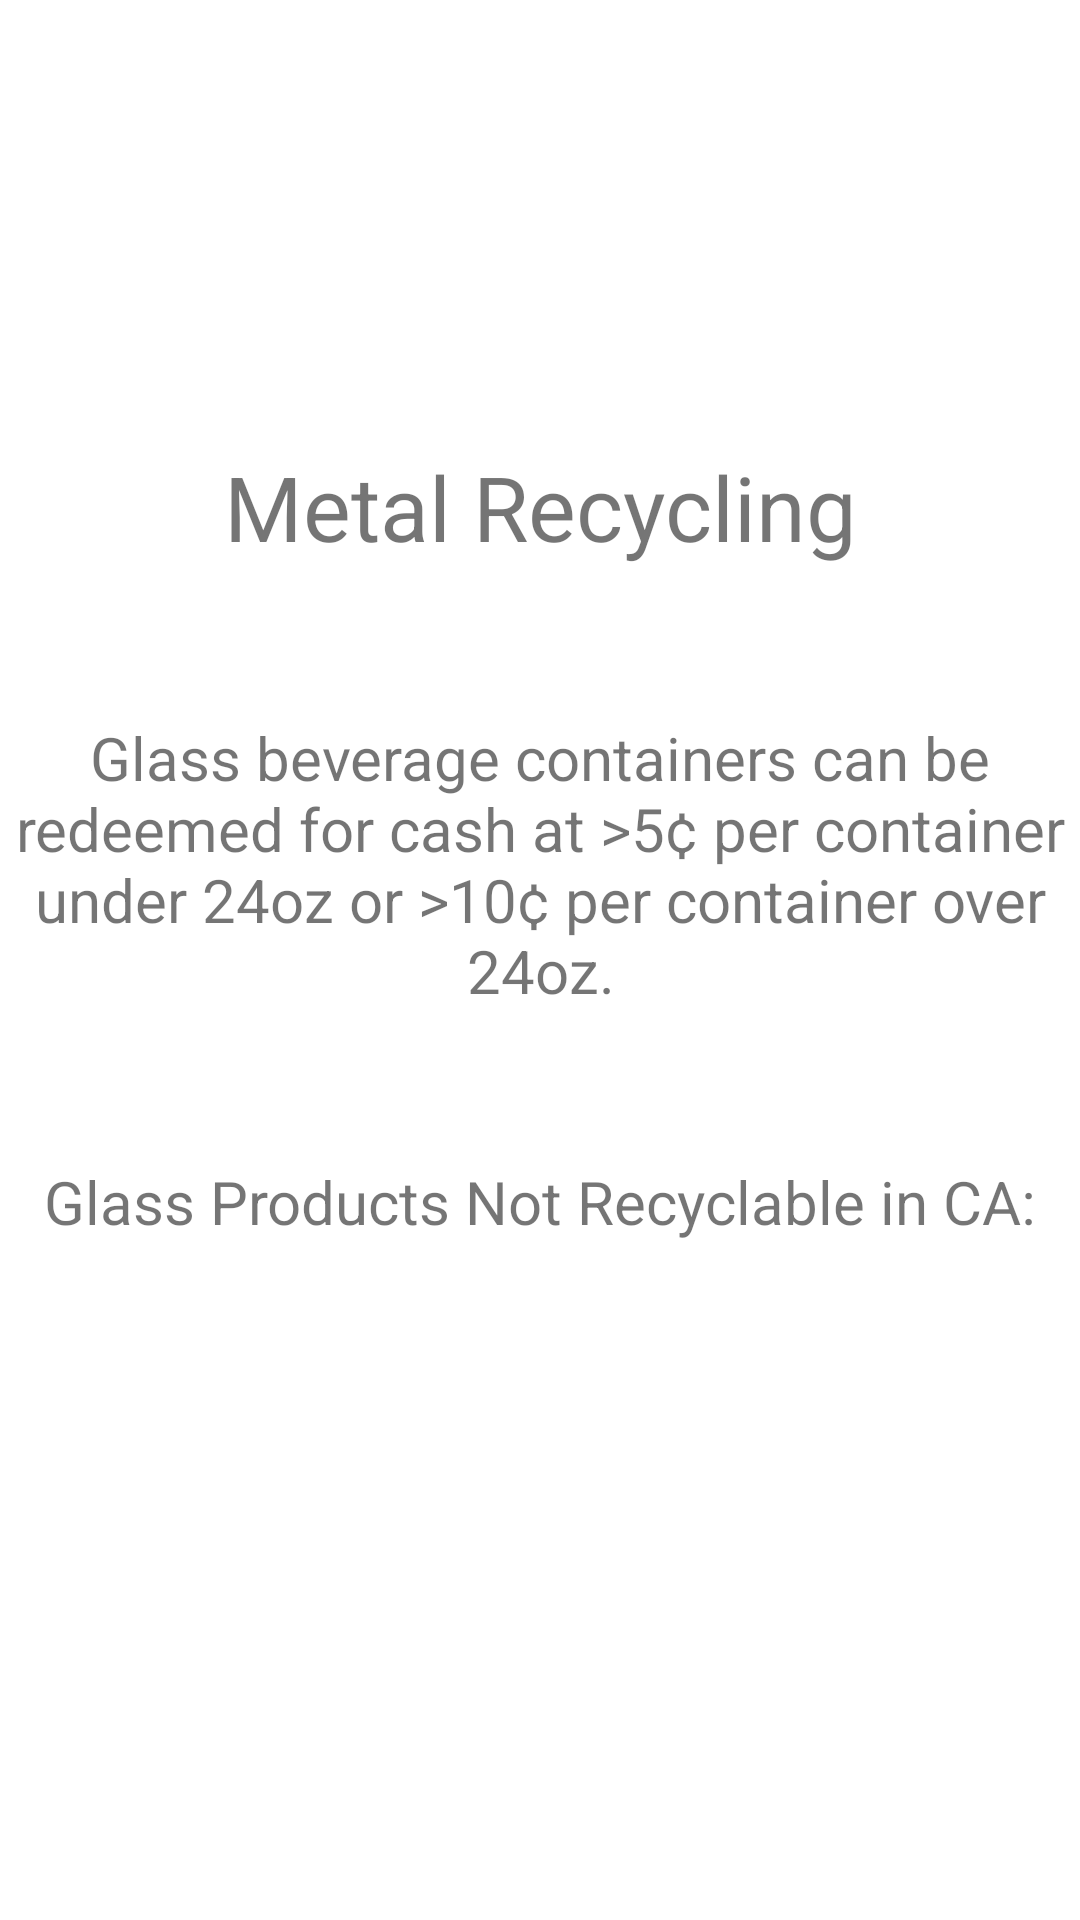

This screen was rendered from an Android layout file. Write that file and the resources it references.
<!-- AndroidManifest.xml: application theme Theme.ThinkGreen -->
<!-- res/layout/activity_glass_recycle.xml -->
<?xml version="1.0" encoding="utf-8"?>
<androidx.constraintlayout.widget.ConstraintLayout xmlns:android="http://schemas.android.com/apk/res/android"
    xmlns:app="http://schemas.android.com/apk/res-auto"
    xmlns:tools="http://schemas.android.com/tools"
    android:layout_width="match_parent"
    android:layout_height="match_parent"
    tools:context=".GlassRecycle">

    <LinearLayout
        android:layout_width="match_parent"
        android:layout_height="match_parent"
        android:divider="@drawable/button_divider"
        android:gravity="center"
        android:orientation="vertical"
        android:showDividers="middle">

        <TextView
            android:id="@+id/glassrec"
            android:layout_width="wrap_content"
            android:layout_height="wrap_content"
            android:gravity="center"
            android:text="Metal Recycling"
            android:textSize="30sp" />

        <TextView
            android:id="@+id/glassinfo"
            android:layout_width="match_parent"
            android:layout_height="wrap_content"
            android:gravity="center"
            android:text="Glass beverage containers can be redeemed for cash at >5¢ per container under 24oz or >10¢ per container over 24oz."
            android:textSize="20sp" />

        <TextView
            android:id="@+id/glasstxt"
            android:layout_width="match_parent"
            android:layout_height="wrap_content"
            android:textSize="20sp"
            android:gravity="center"
            android:text="Glass Products Not Recyclable in CA:" />

        <TextView
            android:id="@+id/nonrecglass"
            android:layout_width="match_parent"
            android:layout_height="wrap_content"
            android:gravity="center"
            android:scrollbars="vertical"
            android:textSize="20sp" />


    </LinearLayout>

</androidx.constraintlayout.widget.ConstraintLayout>
<!-- resources referenced by this layout -->
<resources>
  <!-- drawable button_divider (drawable) -->
  <?xml version="1.0" encoding="utf-8"?>
      <shape xmlns:android="http://schemas.android.com/apk/res/android"
          android:shape="rectangle" >
  
          <size android:width="20dp"
              android:height="50dp" />
  
          <solid android:color="@android:color/transparent" />
      </shape>
  <style name="Theme.ThinkGreen" parent="Theme.MaterialComponents.DayNight.DarkActionBar">
          
          <item name="colorPrimary">@color/purple_500</item>
          <item name="colorPrimaryVariant">@color/purple_700</item>
          <item name="colorOnPrimary">@color/white</item>
          
          <item name="colorSecondary">@color/teal_200</item>
          <item name="colorSecondaryVariant">@color/teal_700</item>
          <item name="colorOnSecondary">@color/black</item>
          
          <item name="android:statusBarColor" tools:targetApi="l">?attr/colorPrimaryVariant</item>
          
      </style>
  <color name="purple_500">#FF6200EE</color>
  <color name="purple_700">#FF3700B3</color>
  <color name="white">#FFFFFFFF</color>
  <color name="teal_200">#90ee98</color>
  <color name="teal_700">#FF018786</color>
  <color name="black">#FF000000</color>
</resources>
